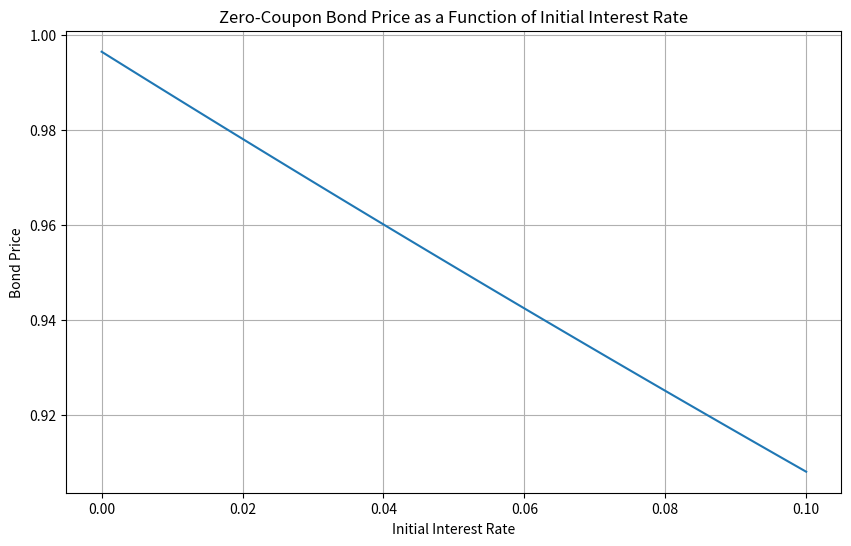

This chart was generated by the following Python code:
import numpy as np
import matplotlib.pyplot as plt

# Vasicek model parameters
alpha = 0.15
theta = 0.05
sigma = 0.01
r0 = 0.03
T = 1.0  # Time to maturity

def vasicek_zero_coupon_bond_price(r, T, alpha, theta, sigma):
    B = (1 - np.exp(-alpha * T)) / alpha
    A = np.exp((theta - (sigma**2) / (2 * alpha**2)) * (B - T) - (sigma**2) / (4 * alpha) * B**2)
    P = A * np.exp(-B * r)
    return P

# Calculate the bond price using the closed-form solution
bond_price = vasicek_zero_coupon_bond_price(r0, T, alpha, theta, sigma)
print(f"The price of the zero-coupon bond using the Vasicek model's closed-form solution is: ${bond_price:.4f}")

# Plotting the bond price as a function of the initial interest rate
r_values = np.linspace(0, 0.1, 100)
bond_prices = [vasicek_zero_coupon_bond_price(r, T, alpha, theta, sigma) for r in r_values]

plt.figure(figsize=(10, 6))
plt.plot(r_values, bond_prices)
plt.title('Zero-Coupon Bond Price as a Function of Initial Interest Rate')
plt.xlabel('Initial Interest Rate')
plt.ylabel('Bond Price')
plt.grid(True)
plt.show()
